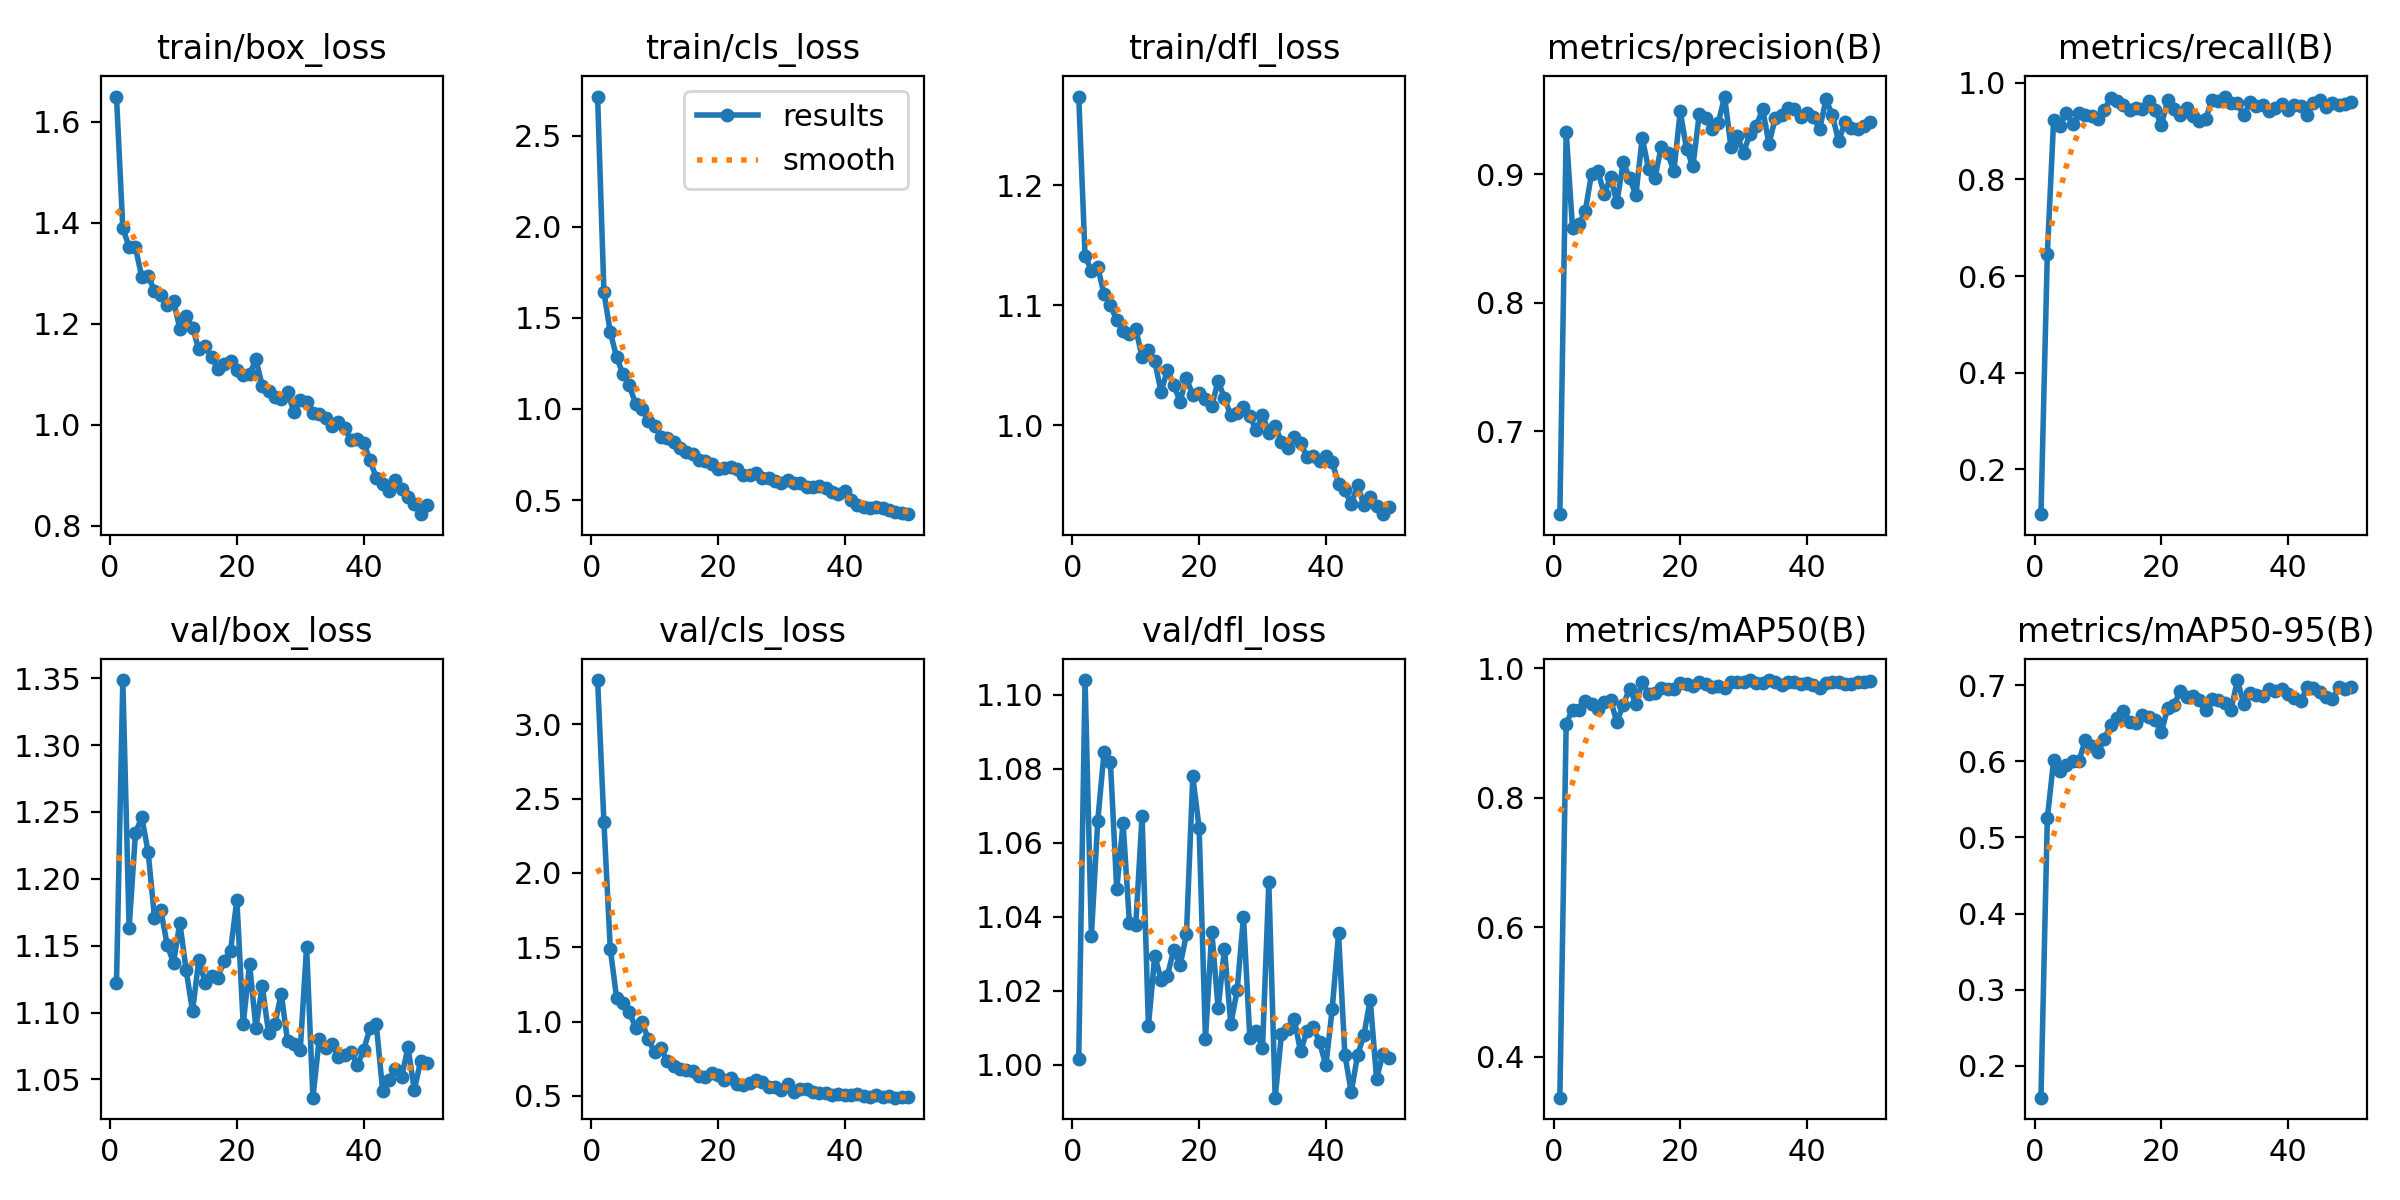

The file beside this chart, header and first rows:
epoch, time, train/box_loss, train/cls_loss, train/dfl_loss, metrics/precision(B), metrics/recall(B), metrics/mAP50(B), metrics/mAP50-95(B), val/box_loss, val/cls_loss, val/dfl_loss, lr/pg0, lr/pg1, lr/pg2
1, 276.3, 1.65, 2.715, 1.274, 0.6355, 0.1068, 0.3371, 0.1581, 1.122, 3.297, 1.002, 0.0005418, 0.0005418, 0.0005418
2, 571.8, 1.389, 1.64, 1.141, 0.9332, 0.6448, 0.9146, 0.5251, 1.349, 2.341, 1.104, 0.001076, 0.001076, 0.001076
3, 876.7, 1.352, 1.422, 1.129, 0.8582, 0.9237, 0.9362, 0.6014, 1.163, 1.49, 1.035, 0.001588, 0.001588, 0.001588
4, 1182, 1.351, 1.285, 1.132, 0.8611, 0.9115, 0.9362, 0.5879, 1.235, 1.16, 1.066, 0.001568, 0.001568, 0.001568
5, 1486, 1.292, 1.19, 1.109, 0.8711, 0.9385, 0.9501, 0.5945, 1.246, 1.125, 1.085, 0.001535, 0.001535, 0.001535
6, 1788, 1.295, 1.129, 1.1, 0.9006, 0.9153, 0.9445, 0.5999, 1.22, 1.067, 1.082, 0.001502, 0.001502, 0.001502
7, 2087, 1.265, 1.028, 1.088, 0.9027, 0.937, 0.9378, 0.6008, 1.171, 0.9585, 1.047, 0.001469, 0.001469, 0.001469
8, 2383, 1.257, 1.002, 1.079, 0.8848, 0.9344, 0.9481, 0.6282, 1.176, 0.9964, 1.065, 0.001436, 0.001436, 0.001436
9, 2679, 1.236, 0.9354, 1.076, 0.8978, 0.932, 0.9509, 0.6197, 1.151, 0.8824, 1.038, 0.001403, 0.001403, 0.001403
10, 2976, 1.245, 0.9079, 1.081, 0.8783, 0.9244, 0.9175, 0.6117, 1.137, 0.7951, 1.038, 0.00137, 0.00137, 0.00137
11, 3270, 1.19, 0.8436, 1.057, 0.9094, 0.9448, 0.9435, 0.6294, 1.167, 0.8225, 1.067, 0.001337, 0.001337, 0.001337
12, 3522, 1.215, 0.8392, 1.063, 0.8973, 0.968, 0.9688, 0.6481, 1.132, 0.7322, 1.011, 0.001304, 0.001304, 0.001304
13, 3766, 1.192, 0.8198, 1.053, 0.884, 0.9635, 0.9453, 0.657, 1.101, 0.7004, 1.03, 0.001271, 0.001271, 0.001271
14, 4036, 1.149, 0.7839, 1.028, 0.9283, 0.9535, 0.9782, 0.6661, 1.14, 0.6822, 1.023, 0.001238, 0.001238, 0.001238
15, 4366, 1.156, 0.7655, 1.046, 0.9044, 0.9445, 0.9612, 0.6518, 1.122, 0.6745, 1.024, 0.001205, 0.001205, 0.001205
16, 4700, 1.133, 0.7546, 1.034, 0.8969, 0.9471, 0.9623, 0.6502, 1.127, 0.6678, 1.031, 0.001172, 0.001172, 0.001172
17, 5014, 1.11, 0.7192, 1.02, 0.9217, 0.9456, 0.9691, 0.6606, 1.126, 0.6315, 1.027, 0.001139, 0.001139, 0.001139
18, 5305, 1.121, 0.7165, 1.039, 0.9164, 0.9621, 0.9687, 0.6582, 1.139, 0.6274, 1.035, 0.001106, 0.001106, 0.001106
19, 5581, 1.127, 0.6955, 1.025, 0.9028, 0.9448, 0.9682, 0.6538, 1.146, 0.6539, 1.078, 0.001073, 0.001073, 0.001073
20, 5919, 1.108, 0.6713, 1.027, 0.949, 0.9122, 0.9775, 0.6384, 1.184, 0.6413, 1.064, 0.00104, 0.00104, 0.00104
21, 6202, 1.098, 0.6786, 1.022, 0.9197, 0.9646, 0.9762, 0.67, 1.091, 0.6059, 1.007, 0.001007, 0.001007, 0.001007
22, 6447, 1.1, 0.6789, 1.016, 0.9064, 0.9457, 0.9723, 0.6741, 1.137, 0.6235, 1.036, 0.0009739, 0.0009739, 0.0009739
23, 6708, 1.13, 0.6722, 1.037, 0.9469, 0.9345, 0.9792, 0.6929, 1.089, 0.5803, 1.015, 0.0009409, 0.0009409, 0.0009409
24, 7006, 1.077, 0.6365, 1.022, 0.9437, 0.9474, 0.9752, 0.685, 1.12, 0.5767, 1.031, 0.0009078, 0.0009078, 0.0009078
25, 7303, 1.066, 0.638, 1.008, 0.9355, 0.931, 0.9708, 0.6862, 1.085, 0.5867, 1.011, 0.0008748, 0.0008748, 0.0008748
26, 7565, 1.054, 0.6507, 1.011, 0.9401, 0.9203, 0.9722, 0.6799, 1.091, 0.6077, 1.02, 0.0008418, 0.0008418, 0.0008418
27, 7845, 1.05, 0.6238, 1.016, 0.9607, 0.9256, 0.9698, 0.6677, 1.114, 0.5957, 1.04, 0.0008088, 0.0008088, 0.0008088
28, 8152, 1.064, 0.6193, 1.008, 0.9214, 0.9656, 0.9791, 0.682, 1.079, 0.5635, 1.007, 0.0007758, 0.0007758, 0.0007758
29, 8457, 1.025, 0.6073, 0.9959, 0.9297, 0.9628, 0.9788, 0.6809, 1.077, 0.5572, 1.009, 0.0007428, 0.0007428, 0.0007428
30, 8762, 1.048, 0.5959, 1.009, 0.9169, 0.9718, 0.9797, 0.6771, 1.072, 0.5413, 1.004, 0.0007098, 0.0007098, 0.0007098
31, 9060, 1.046, 0.6116, 0.994, 0.9318, 0.958, 0.982, 0.668, 1.149, 0.5776, 1.049, 0.0006768, 0.0006768, 0.0006768
32, 9295, 1.024, 0.5955, 0.9994, 0.9375, 0.9577, 0.9778, 0.7067, 1.036, 0.527, 0.9911, 0.0006438, 0.0006438, 0.0006438
33, 9528, 1.022, 0.5949, 0.9866, 0.951, 0.9326, 0.9772, 0.6753, 1.081, 0.5453, 1.008, 0.0006108, 0.0006108, 0.0006108
34, 9769, 1.014, 0.5714, 0.9808, 0.9239, 0.9601, 0.9818, 0.6898, 1.074, 0.5446, 1.01, 0.0005778, 0.0005778, 0.0005778
35, 10064, 0.9977, 0.5736, 0.9907, 0.9438, 0.9512, 0.9796, 0.6872, 1.077, 0.5248, 1.012, 0.0005448, 0.0005448, 0.0005448
36, 10296, 1.006, 0.5764, 0.9856, 0.9466, 0.9538, 0.9743, 0.6854, 1.067, 0.5233, 1.004, 0.0005118, 0.0005118, 0.0005118
37, 10581, 0.9933, 0.5644, 0.974, 0.9518, 0.9415, 0.9794, 0.6946, 1.068, 0.522, 1.009, 0.0004788, 0.0004788, 0.0004788
38, 10932, 0.9699, 0.5417, 0.9746, 0.9509, 0.9488, 0.9797, 0.6929, 1.071, 0.5097, 1.01, 0.0004458, 0.0004458, 0.0004458
39, 11270, 0.9721, 0.5347, 0.9707, 0.9444, 0.9559, 0.9766, 0.6946, 1.061, 0.5157, 1.006, 0.0004127, 0.0004127, 0.0004127
40, 11620, 0.9643, 0.5499, 0.9743, 0.9479, 0.9445, 0.978, 0.6887, 1.072, 0.5063, 0.9998, 0.0003797, 0.0003797, 0.0003797
41, 11938, 0.9299, 0.5031, 0.9694, 0.945, 0.954, 0.9741, 0.6828, 1.088, 0.5051, 1.015, 0.0003467, 0.0003467, 0.0003467
42, 12227, 0.8951, 0.473, 0.9514, 0.9351, 0.9517, 0.9704, 0.6788, 1.091, 0.512, 1.036, 0.0003137, 0.0003137, 0.0003137
43, 12476, 0.8835, 0.4609, 0.9465, 0.9587, 0.9343, 0.9768, 0.6975, 1.042, 0.4969, 1.003, 0.0002807, 0.0002807, 0.0002807
44, 12706, 0.8694, 0.4581, 0.9342, 0.946, 0.959, 0.979, 0.6963, 1.05, 0.49, 0.9926, 0.0002477, 0.0002477, 0.0002477
45, 12956, 0.8909, 0.4634, 0.9505, 0.9259, 0.9649, 0.9784, 0.6907, 1.058, 0.5035, 1.003, 0.0002147, 0.0002147, 0.0002147
46, 13203, 0.873, 0.4577, 0.9338, 0.9407, 0.9506, 0.9758, 0.6843, 1.052, 0.4935, 1.008, 0.0001817, 0.0001817, 0.0001817
47, 13445, 0.8568, 0.4468, 0.9404, 0.9361, 0.9576, 0.976, 0.682, 1.074, 0.5009, 1.018, 0.0001487, 0.0001487, 0.0001487
48, 13673, 0.8438, 0.433, 0.9325, 0.9356, 0.9538, 0.9795, 0.6976, 1.042, 0.4886, 0.9962, 0.0001157, 0.0001157, 0.0001157
49, 13903, 0.823, 0.4292, 0.9261, 0.9376, 0.9559, 0.9789, 0.6954, 1.064, 0.4906, 1.003, 8.26832e-05, 8.26832e-05, 8.26832e-05
50, 14130, 0.8413, 0.4227, 0.9324, 0.9412, 0.9608, 0.9802, 0.6983, 1.062, 0.4898, 1.002, 4.96766e-05, 4.96766e-05, 4.96766e-05
